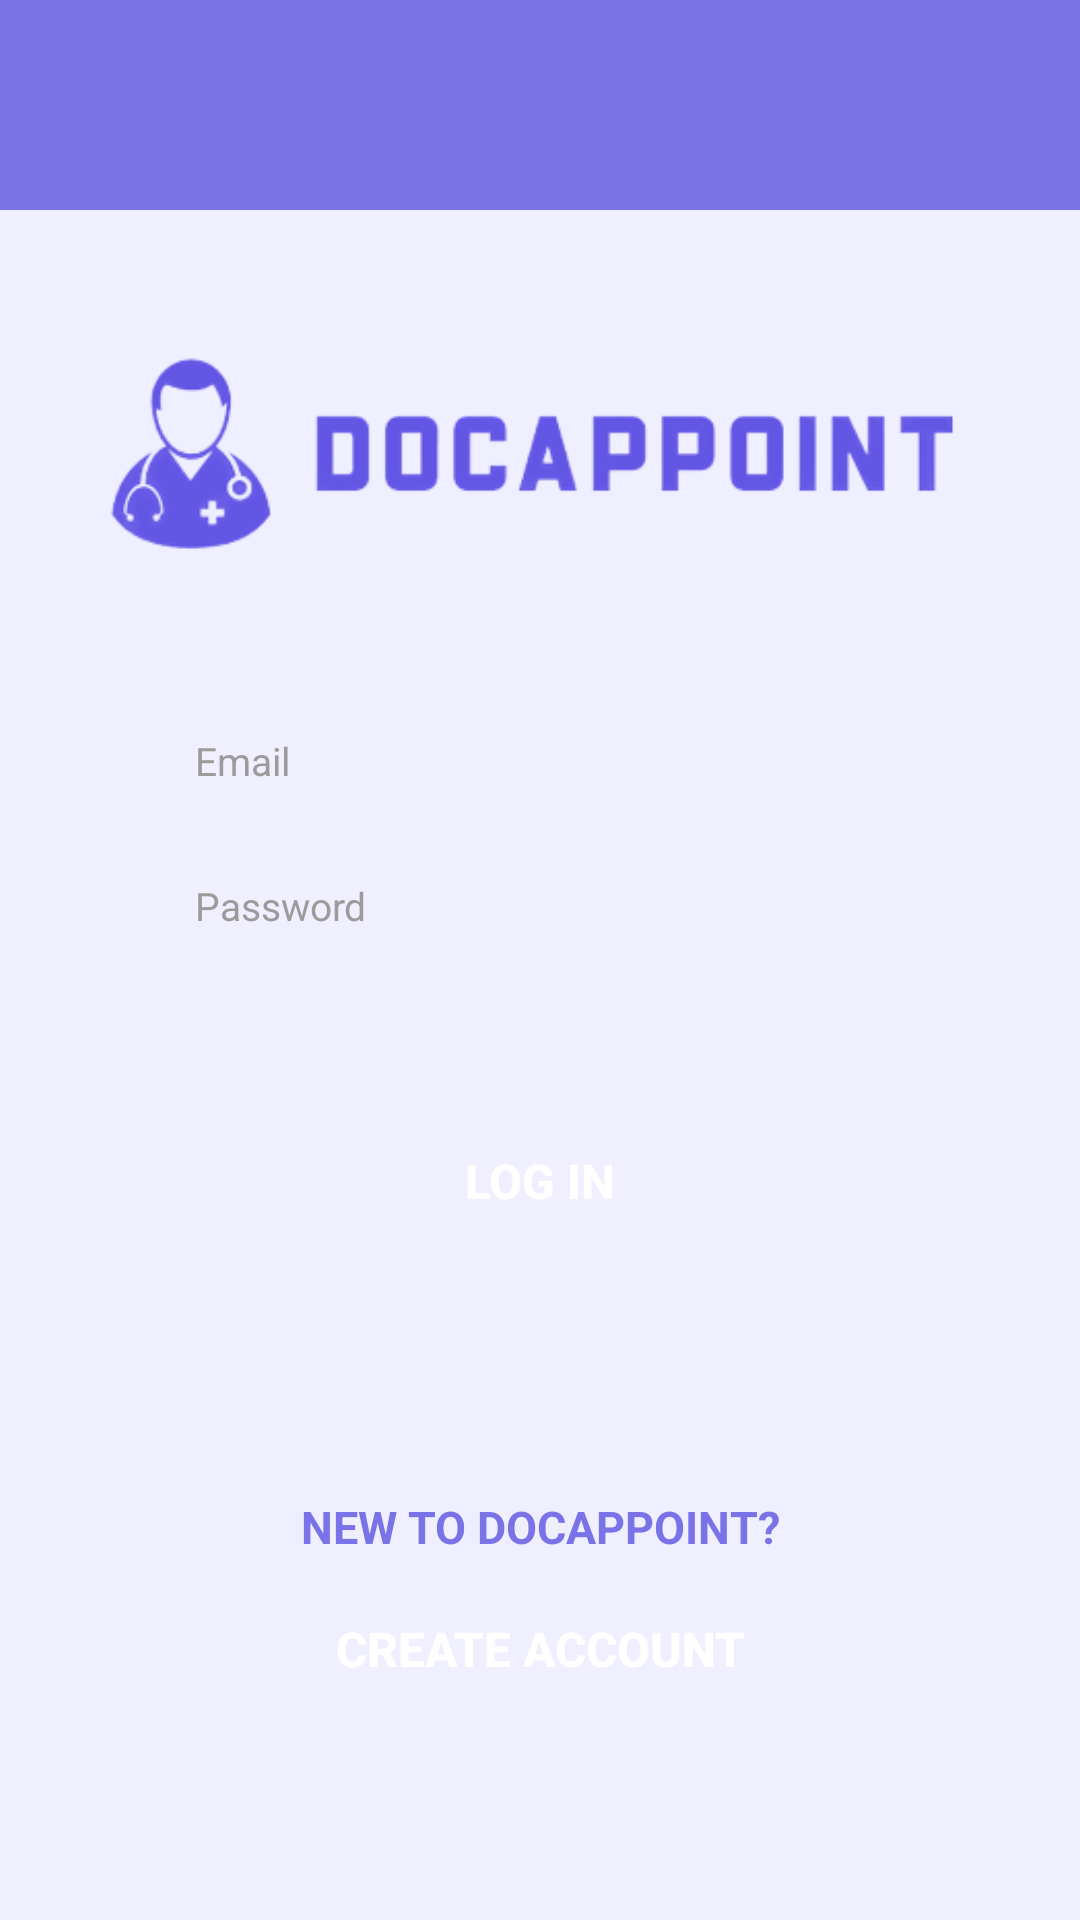

Here is an Android app screen rendered from its layout file. Give the layout XML and the strings, colors and styles it references.
<!-- AndroidManifest.xml: application theme Theme.DocAppoint -->
<!-- res/layout/activity_homepage.xml -->
<?xml version="1.0" encoding="utf-8"?>
<androidx.constraintlayout.widget.ConstraintLayout xmlns:android="http://schemas.android.com/apk/res/android"
    xmlns:app="http://schemas.android.com/apk/res-auto"
    xmlns:tools="http://schemas.android.com/tools"
    android:layout_width="match_parent"
    android:layout_height="match_parent"
    android:background="#F0EFFF"
    tools:context=".Homepage">

    <TextView
        android:id="@+id/header"
        android:layout_width="match_parent"
        android:layout_height="70dp"
        android:background="@drawable/header"
        app:layout_constraintStart_toStartOf="parent"
        app:layout_constraintTop_toTopOf="parent" />

    <ImageView
        android:id="@+id/imageView"
        android:layout_width="330dp"
        android:layout_height="77dp"
        android:src="@drawable/purplelogo"
        app:layout_constraintBottom_toBottomOf="parent"
        app:layout_constraintEnd_toEndOf="parent"
        app:layout_constraintStart_toStartOf="parent"
        app:layout_constraintTop_toTopOf="parent"
        app:layout_constraintVertical_bias="0.2"
        app:layout_constraintHorizontal_bias="0.5"/>

    <TextView
        android:id="@+id/backdrop"
        android:layout_width="330dp"
        android:layout_height="160dp"
        android:background="@drawable/backdrop"
        app:layout_constraintBottom_toBottomOf="parent"
        app:layout_constraintEnd_toEndOf="parent"
        app:layout_constraintStart_toStartOf="parent"
        app:layout_constraintTop_toTopOf="parent"
        app:layout_constraintVertical_bias="0.415"
        app:layout_constraintHorizontal_bias="0.5" />

    <Button
        android:id="@+id/createAccountButton"
        style="@style/AllButtons"
        android:layout_width="200dp"
        android:layout_height="wrap_content"
        android:text="Create Account"
        android:textStyle="bold"
        app:layout_constraintBottom_toBottomOf="parent"
        app:layout_constraintEnd_toEndOf="parent"
        app:layout_constraintStart_toStartOf="parent"
        app:layout_constraintTop_toTopOf="parent"
        app:layout_constraintVertical_bias="0.888"
        app:layout_constraintHorizontal_bias="0.5" />

    <TextView
        android:id="@+id/newToDocAppoint"
        android:layout_width="wrap_content"
        android:layout_height="wrap_content"
        android:text="NEW TO DOCAPPOINT?"
        android:textColor="@color/main"
        android:textSize="15dp"
        android:textStyle="bold"
        app:layout_constraintBottom_toBottomOf="parent"
        app:layout_constraintEnd_toEndOf="parent"
        app:layout_constraintStart_toStartOf="parent"
        app:layout_constraintTop_toTopOf="parent"
        app:layout_constraintVertical_bias="0.805"
        app:layout_constraintHorizontal_bias="0.5" />

    <EditText
        android:id="@+id/loginPassword"
        style="@style/textField"
        android:autofillHints="password"
        android:hint="@string/password"
        android:inputType="textPassword"
        android:textColor="@color/text_box_text"
        android:textColorHint="#9B9B9B"
        app:layout_constraintBottom_toBottomOf="parent"
        app:layout_constraintEnd_toEndOf="parent"
        app:layout_constraintStart_toStartOf="parent"
        app:layout_constraintTop_toTopOf="parent"
        app:layout_constraintVertical_bias="0.47"
        app:layout_constraintHorizontal_bias="0.5"  />

    <Button
        android:id="@+id/loginButton"
        style="@style/AllButtons"
        android:layout_width="100dp"
        android:text="Log in"
        android:textStyle="bold"
        app:layout_constraintBottom_toBottomOf="parent"
        app:layout_constraintEnd_toEndOf="parent"
        app:layout_constraintStart_toStartOf="parent"
        app:layout_constraintTop_toTopOf="parent"
        app:layout_constraintVertical_bias="0.625"
        app:layout_constraintHorizontal_bias="0.5"/>

    <EditText
        android:id="@+id/loginEmail"
        style="@style/textField"
        android:autofillHints="name"
        android:hint="@string/email"
        android:inputType="text"
        app:layout_constraintBottom_toBottomOf="parent"
        app:layout_constraintEnd_toEndOf="parent"
        app:layout_constraintStart_toStartOf="parent"
        app:layout_constraintTop_toTopOf="parent"
        app:layout_constraintVertical_bias="0.39"
        app:layout_constraintHorizontal_bias="0.5" />


</androidx.constraintlayout.widget.ConstraintLayout>
<!-- resources referenced by this layout -->
<resources>
  <color name="main">#7A73E7</color>
  <color name="text_box_text">#9B9B9B</color>
  <!-- drawable header (drawable) -->
  <?xml version="1.0" encoding="utf-8"?>
  <shape xmlns:android="http://schemas.android.com/apk/res/android">
      <corners android:radius="0dp" />
      <solid android:color="@color/main" />
  </shape>
  <!-- drawable purplelogo: png bitmap (drawable, 17893 bytes) -->
  <string name="email">Email</string>
  <string name="password">Password</string>
  <style name="AllButtons">
  
          <item name="android:textSize">16sp</item> 
          <item name="android:textColor">@color/white</item> 
          <item name="android:layout_height">50dp</item>
          <item name="android:paddingLeft">20dp</item>
          <item name="android:paddingRight">20dp</item>
          <item name="android:background">@drawable/rounded_button</item>
          <item name="android:layout_width">wrap_content</item>
  
      </style>
  <style name="textField">
          <item name="android:background">@drawable/rounded_text_box</item> 
          <item name="android:layout_width">250dp</item>
          <item name="android:layout_height">35dp</item>
          <item name="android:textSize">13sp</item>
          <item name="android:ems">10</item>
          <item name="android:textColor">@color/text_box_text</item>  
          <item name="android:paddingLeft">10dp</item> 
          <item name="android:paddingRight">10dp</item> 
          <item name="android:textColorHint">@color/text_box_text</item>
  
      </style>
  <style name="Theme.DocAppoint" parent="Theme.AppCompat.NoActionBar">
  
      </style>
  <color name="white">#FFFFFFFF</color>
  <!-- drawable rounded_button (drawable) -->
  <?xml version="1.0" encoding="utf-8"?>
  <selector xmlns:android="http://schemas.android.com/apk/res/android">
      <shape xmlns:android="http://schemas.android.com/apk/res/android">
          <corners android:radius="8dp" />
          <solid android:color="@color/main" />
      </shape>
  </selector>
</resources>
